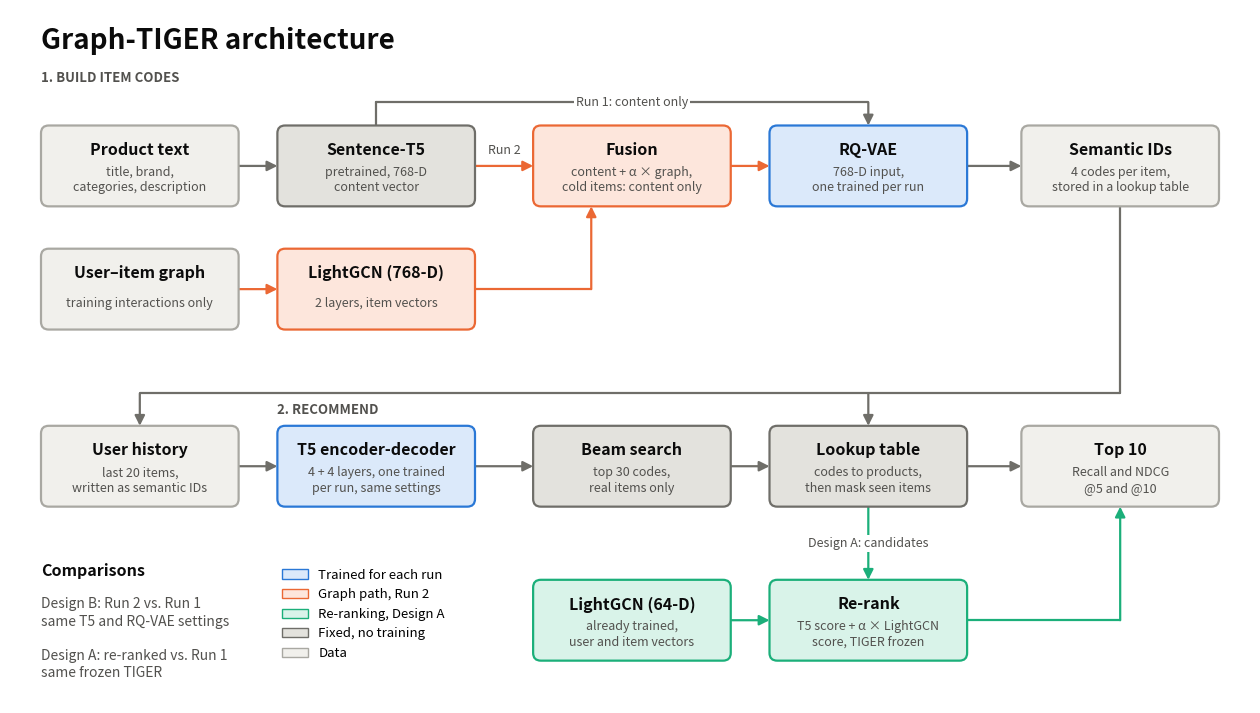

Write Python code to recreate this figure.
"""Draw the Graph-TIGER architecture figure as it is currently being run."""
from pathlib import Path

import matplotlib
matplotlib.use("Agg")
import matplotlib.pyplot as plt
from matplotlib.lines import Line2D
from matplotlib.patches import FancyArrowPatch, FancyBboxPatch, Patch

OUTPUT = Path("presentation/architecture/graph_tiger_architecture.png")
INK, MUTED, LINE = "#0b0b0b", "#52514e", "#6f6e69"
STYLES = {
    "data": ("#f1f0ec", "#a9a8a2"),
    "fixed": ("#e3e2dd", "#6f6e69"),
    "trained": ("#dbe9fa", "#2a78d6"),
    "graph": ("#fde6dc", "#eb6834"),
    "rerank": ("#d9f3e9", "#1baf7a"),
}
W, H = 2.55, 1.05


def box(ax, x, y, title, detail, kind):
    fill, edge = STYLES[kind]
    ax.add_patch(FancyBboxPatch((x, y), W, H, boxstyle="round,pad=0,rounding_size=0.1",
                                facecolor=fill, edgecolor=edge, linewidth=1.6, zorder=2))
    ax.text(x + W / 2, y + H - 0.32, title, ha="center", va="center", fontsize=11.5,
            fontweight="bold", color=INK, zorder=3)
    ax.text(x + W / 2, y + 0.34, detail, ha="center", va="center", fontsize=9, color=MUTED,
            linespacing=1.25, zorder=3)


def arrow(ax, points, color=LINE, style="-", width=1.6):
    for start, end in zip(points[:-2], points[1:-1]):
        ax.plot([start[0], end[0]], [start[1], end[1]], color=color, linewidth=width, linestyle=style,
                solid_capstyle="round", zorder=1)
    ax.add_patch(FancyArrowPatch(points[-2], points[-1], arrowstyle="-|>", mutation_scale=15, color=color,
                                 linewidth=width, linestyle=style, shrinkA=0, shrinkB=0, zorder=1))


def label(ax, x, y, text, color=MUTED, ha="center"):
    ax.text(x, y, text, ha=ha, va="center", fontsize=9, color=color, zorder=4,
            bbox=dict(facecolor="white", edgecolor="none", pad=1.5))


fig, ax = plt.subplots(figsize=(16, 9), dpi=200)
ax.set_xlim(0, 16)
ax.set_ylim(0, 9)
ax.axis("off")
ax.text(0.4, 8.6, "Graph-TIGER architecture", fontsize=20, fontweight="bold", color=INK, va="center")

C1, C2, C3, C4, C5 = 0.4, 3.45, 6.75, 9.8, 13.05
R1, R2, R3, R4 = 6.45, 4.85, 2.55, 0.55

ax.text(C1, R1 + H + 0.62, "1. BUILD ITEM CODES", fontsize=9.5, fontweight="bold", color=MUTED, va="center")
ax.text(C2, R3 + H + 0.2, "2. RECOMMEND", fontsize=9.5, fontweight="bold", color=MUTED, va="center")

box(ax, C1, R1, "Product text", "title, brand,\ncategories, description", "data")
box(ax, C2, R1, "Sentence-T5", "pretrained, 768-D\ncontent vector", "fixed")
box(ax, C3, R1, "Fusion", "content + α × graph,\ncold items: content only", "graph")
box(ax, C4, R1, "RQ-VAE", "768-D input,\none trained per run", "trained")
box(ax, C5, R1, "Semantic IDs", "4 codes per item,\nstored in a lookup table", "data")
box(ax, C1, R2, "User–item graph", "training interactions only", "data")
box(ax, C2, R2, "LightGCN (768-D)", "2 layers, item vectors", "graph")

box(ax, C1, R3, "User history", "last 20 items,\nwritten as semantic IDs", "data")
box(ax, C2, R3, "T5 encoder-decoder", "4 + 4 layers, one trained\nper run, same settings", "trained")
box(ax, C3, R3, "Beam search", "top 30 codes,\nreal items only", "fixed")
box(ax, C4, R3, "Lookup table", "codes to products,\nthen mask seen items", "fixed")
box(ax, C5, R3, "Top 10", "Recall and NDCG\n@5 and @10", "data")

box(ax, C3, R4, "LightGCN (64-D)", "already trained,\nuser and item vectors", "rerank")
box(ax, C4, R4, "Re-rank", "T5 score + α × LightGCN\nscore, TIGER frozen", "rerank")

mid1, mid2 = R1 + H / 2, R2 + H / 2
arrow(ax, [(C1 + W, mid1), (C2, mid1)])
arrow(ax, [(C2 + W, mid1), (C3, mid1)], color=STYLES["graph"][1])
label(ax, (C2 + W + C3) / 2, mid1 + 0.2, "Run 2")
arrow(ax, [(C3 + W, mid1), (C4, mid1)], color=STYLES["graph"][1])
arrow(ax, [(C4 + W, mid1), (C5, mid1)])
top = R1 + H + 0.3
arrow(ax, [(C2 + W / 2, R1 + H), (C2 + W / 2, top), (C4 + W / 2, top), (C4 + W / 2, R1 + H)])
label(ax, C3 + W / 2, top, "Run 1: content only")
arrow(ax, [(C1 + W, mid2), (C2, mid2)], color=STYLES["graph"][1])
arrow(ax, [(C2 + W, mid2), (C3 + 0.75, mid2), (C3 + 0.75, R1)], color=STYLES["graph"][1])

channel = R3 + H + 0.42
ids_x = C5 + W / 2
arrow(ax, [(ids_x, R1), (ids_x, channel), (C1 + W / 2, channel), (C1 + W / 2, R3 + H)])
arrow(ax, [(C4 + W / 2, channel), (C4 + W / 2, R3 + H)])
mid3 = R3 + H / 2
for start, end in ((C1, C2), (C2, C3), (C3, C4), (C4, C5)):
    arrow(ax, [(start + W, mid3), (end, mid3)])

mid4 = R4 + H / 2
green = STYLES["rerank"][1]
arrow(ax, [(C3 + W, mid4), (C4, mid4)], color=green)
arrow(ax, [(C4 + W / 2, R3), (C4 + W / 2, R4 + H)], color=green)
label(ax, C4 + W / 2, (R3 + R4 + H) / 2, "Design A: candidates")
arrow(ax, [(C4 + W, mid4), (ids_x, mid4), (ids_x, R3)], color=green)

ax.text(0.4, 1.72, "Comparisons", fontsize=11.5, fontweight="bold", color=INK, va="center")
ax.text(0.4, 1.17, "Design B: Run 2 vs. Run 1\nsame T5 and RQ-VAE settings", fontsize=10, color=MUTED, va="center", linespacing=1.3)
ax.text(0.4, 0.5, "Design A: re-ranked vs. Run 1\nsame frozen TIGER", fontsize=10, color=MUTED, va="center", linespacing=1.3)
ax.legend(handles=[Patch(facecolor=STYLES["trained"][0], edgecolor=STYLES["trained"][1], label="Trained for each run"),
                   Patch(facecolor=STYLES["graph"][0], edgecolor=STYLES["graph"][1], label="Graph path, Run 2"),
                   Patch(facecolor=STYLES["rerank"][0], edgecolor=STYLES["rerank"][1], label="Re-ranking, Design A"),
                   Patch(facecolor=STYLES["fixed"][0], edgecolor=STYLES["fixed"][1], label="Fixed, no training"),
                   Patch(facecolor=STYLES["data"][0], edgecolor=STYLES["data"][1], label="Data")],
          loc="lower left", bbox_to_anchor=(3.35 / 16, 0.045), frameon=False, fontsize=9.5)
OUTPUT.parent.mkdir(parents=True, exist_ok=True)
fig.savefig(OUTPUT, facecolor="white", bbox_inches="tight", pad_inches=0.15)
print(OUTPUT)
